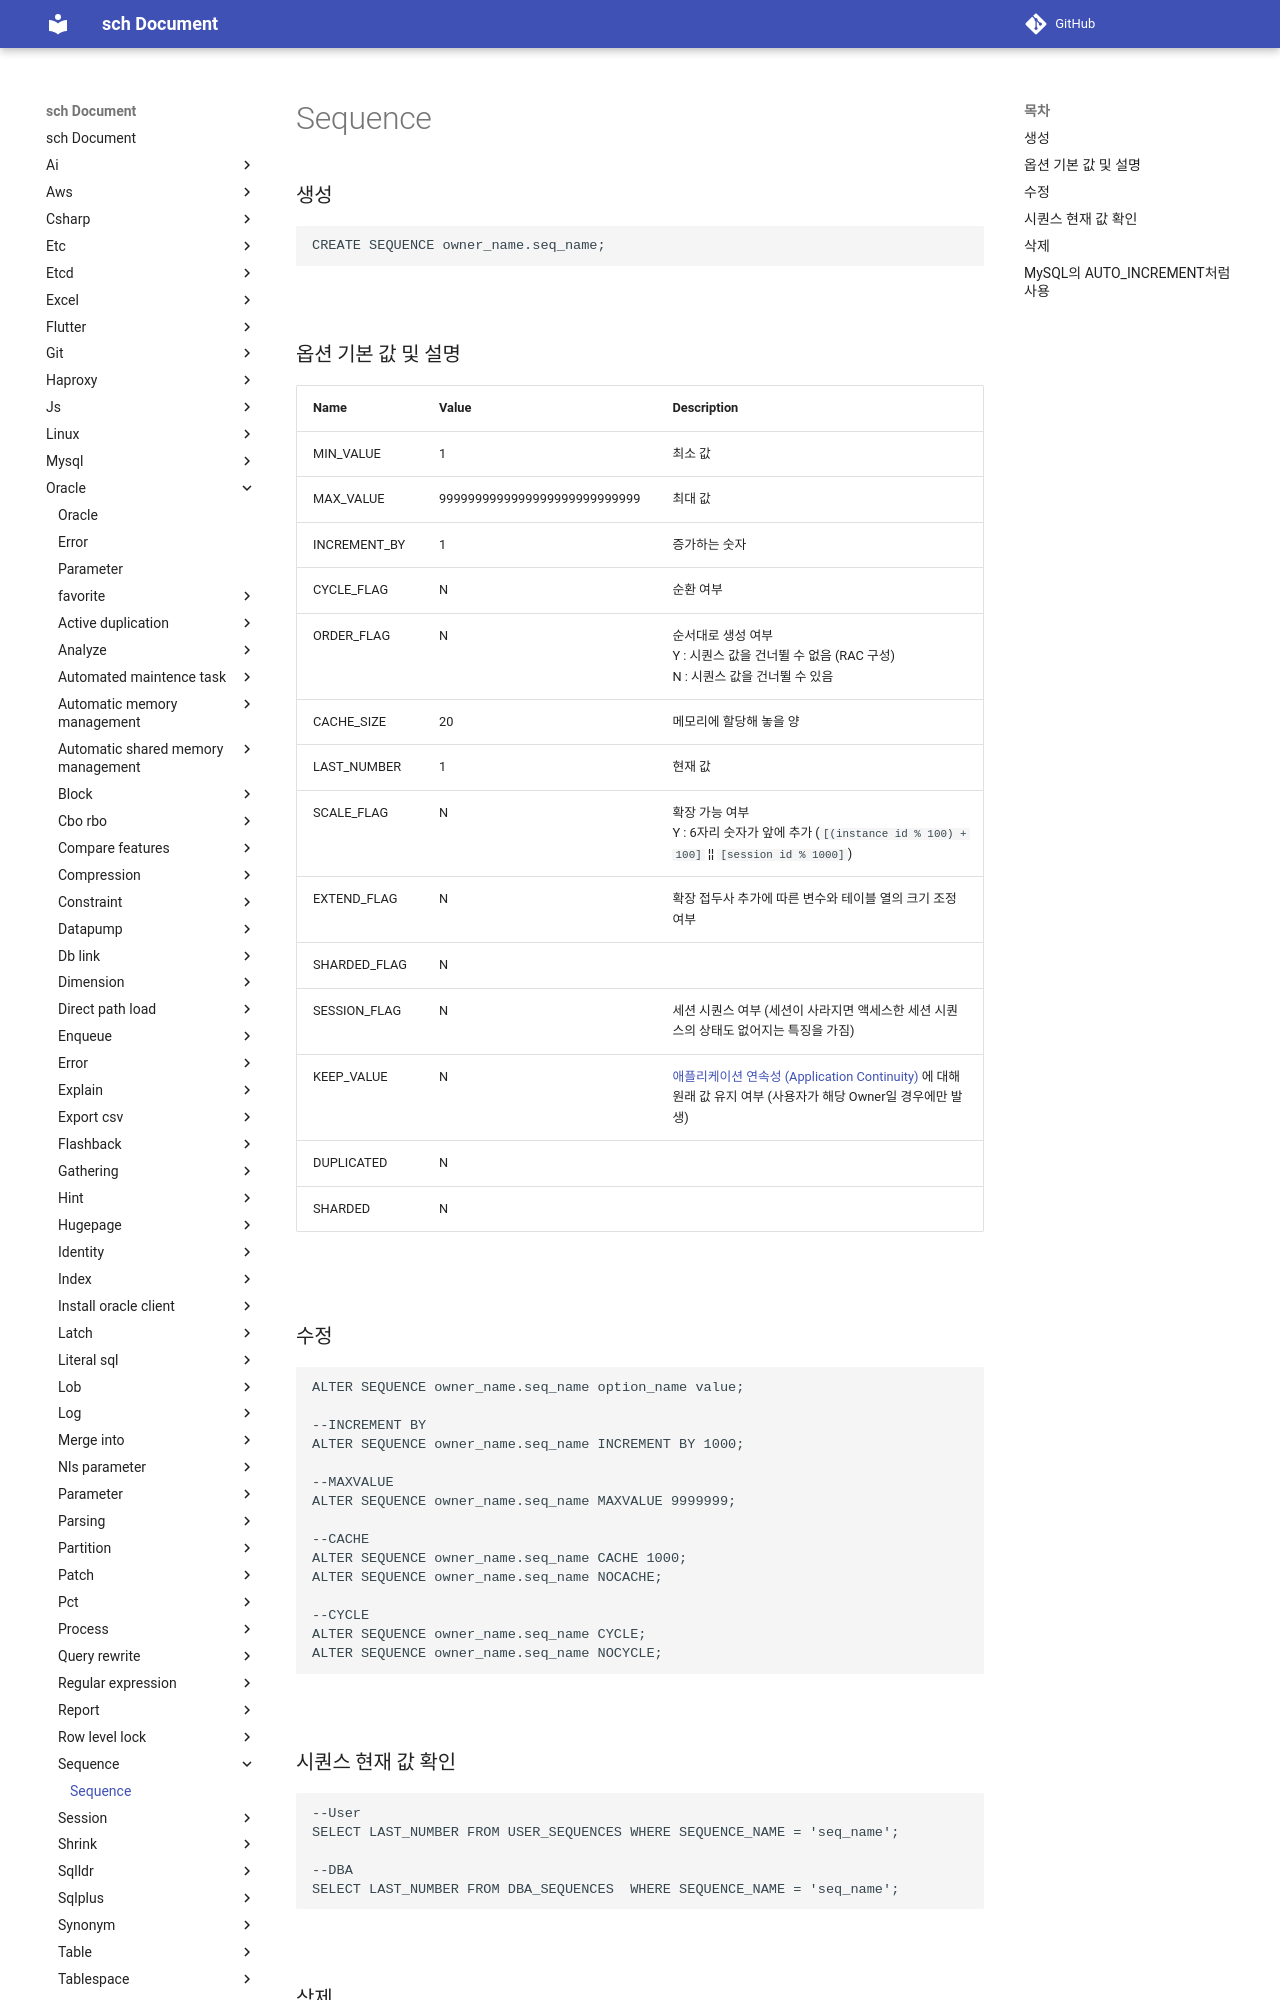

repository: sch6393/sch · page: oracle/sequence/index.html · generator: mkdocs

Sequence
===

### 생성
```sql
CREATE SEQUENCE owner_name.seq_name;
```

<br>

### 옵션 기본 값 및 설명
|Name|Value|Description|
|-|-|-|
|MIN_VALUE|1|최소 값|
|MAX_VALUE|9999999999999999999999999999|최대 값|
|INCREMENT_BY|1|증가하는 숫자|
|CYCLE_FLAG|N|순환 여부|
|ORDER_FLAG|N|순서대로 생성 여부<br>Y : 시퀀스 값을 건너뛸 수 없음 (RAC 구성)<br>N : 시퀀스 값을 건너뛸 수 있음|
|CACHE_SIZE|20|메모리에 할당해 놓을 양|
|LAST_NUMBER|1|현재 값|
|SCALE_FLAG|N|확장 가능 여부<br>Y : 6자리 숫자가 앞에 추가 (`[(instance id % 100) + 100]` ¦¦ `[session id % 1000]`)|
|EXTEND_FLAG|N|확장 접두사 추가에 따른 변수와 테이블 열의 크기 조정 여부|
|SHARDED_FLAG|N|
|SESSION_FLAG|N|세션 시퀀스 여부 (세션이 사라지면 액세스한 세션 시퀀스의 상태도 없어지는 특징을 가짐)|
|KEEP_VALUE|N|[애플리케이션 연속성 (Application Continuity)](https://docs.oracle.com/en/database/oracle/oracle-database/21/racad/ensuring-application-continuity.html#GUID-E4A114A2-EA77-4037-A62A-BDFCF1E6D072) 에 대해 원래 값 유지 여부 (사용자가 해당 Owner일 경우에만 발생)|
|DUPLICATED|N|
|SHARDED|N|

<br>
